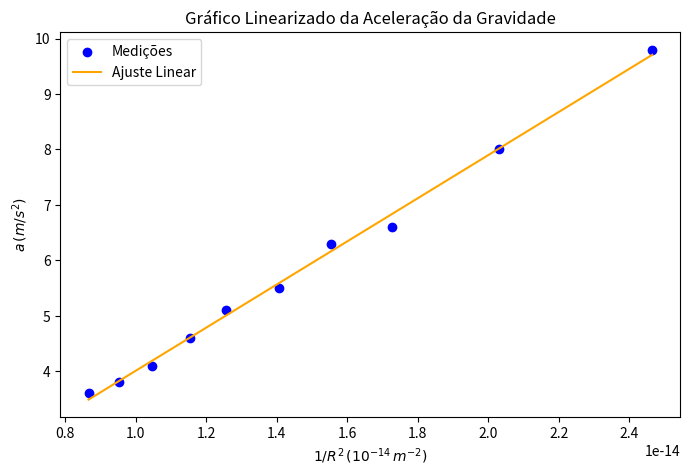

Source code (Python):
import numpy as np
import matplotlib.pyplot as plt

R = np.array([6.37, 7.02, 7.61, 8.02, 8.43, 8.92, 9.31, 9.78, 10.25, 10.74]) * 10**6  
a = np.array([9.8, 8.0, 6.6, 6.3, 5.5, 5.1, 4.6, 4.1, 3.8, 3.6]) 

x = 1 / R**2  
y = a         

p, cov = np.polyfit(x, y, 1, cov=True)
K = p[0]  
erro_K = np.sqrt(cov[0, 0])

plt.figure(figsize=(8, 5))
plt.scatter(x, y, color='blue', label="Medições")
plt.plot(x, K * x + p[1], color='orange', label=f"Ajuste Linear")

plt.xlabel(r"$1/R^2 \, (10^{-14} \, m^{-2})$")
plt.ylabel(r"$a \, (m/s^2)$")
plt.title("Gráfico Linearizado da Aceleração da Gravidade")
plt.legend()
plt.show()

print(f"K = ({K:.0f} ± {erro_K:.0f}) × 10¹² m³/s²")
